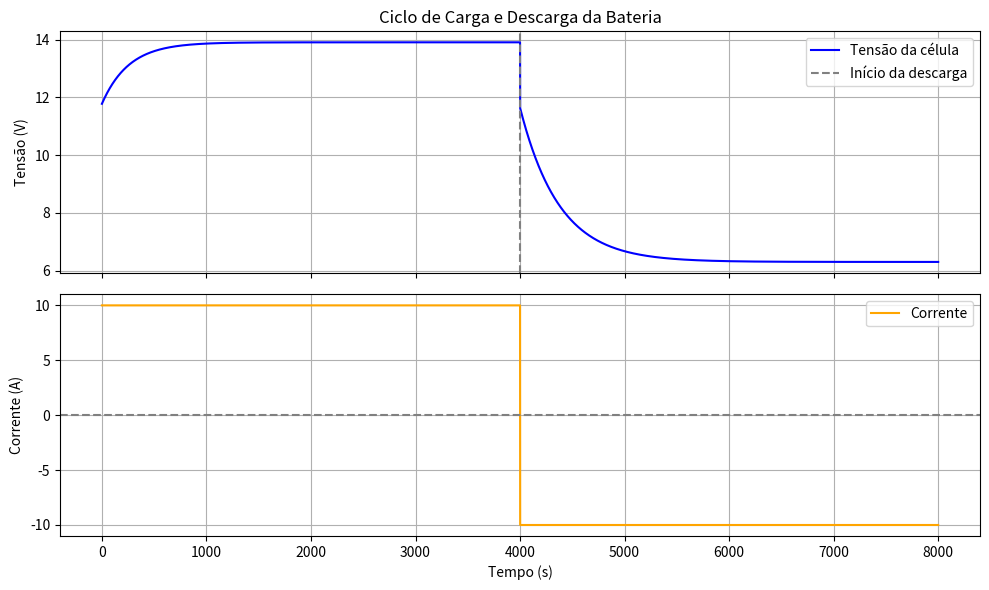

Reproduce this figure in Python.
import numpy as np
import matplotlib.pyplot as plt

# Dados iniciais
R = [0.01, 0.01, 0.1, 0.05] 
C = 7500
vs = [2, 1.75]
cs = 10

# Tempo
inicio = 0
fim = 4000
dt = 0.01
tempo = np.arange(inicio, fim, dt)

# Vetores
vf = np.zeros_like(tempo)    # Tensão da carga
dvf = np.zeros_like(tempo)   # Tensão da descarga
vc = np.zeros_like(tempo)
dvc = np.zeros_like(tempo)
i2 = np.zeros_like(tempo)

# ------------------- CARGA --------------------
i2[0] = (vs[0] + (R[2] * cs) - vs[1]) / (R[1] + R[2])
vf[0] = (cs * (R[0] + R[2]) - (R[2] * i2[0]) + vs[0]) * 6

for i in range(1, len(tempo)):
    deltavc = ((i2[i - 1] / C) - (vc[i - 1] / (R[3] * C))) * dt
    vc[i] = vc[i - 1] + deltavc
    i2[i] = (vs[0] + (R[2] * cs) - vc[i] - vs[1]) / (R[1] + R[2])
    vf[i] = (cs * (R[0] + R[2]) - R[2] * i2[i] + vs[0]) * 6

# ------------------- DESCARGA --------------------
dvf[0] = vf[-1]
dvc[0] = vc[-1]
dcs = -cs

for i in range(1, len(tempo)):
    deltavc = ((dcs / C) - (dvc[i - 1] / (R[3] * C))) * dt
    dvc[i] = dvc[i - 1] + deltavc
    dvf[i] = ((R[0] + R[1]) * dcs + dvc[i] + vs[1]) * 6

# ------------------- COMBINAÇÃO --------------------
tempo_total = np.concatenate([tempo, tempo + fim])
tensao_total = np.concatenate([vf, dvf])

# Corrente: +10 A durante carga, -10 A durante descarga
corrente_total = np.concatenate([np.ones_like(tempo) * cs, np.ones_like(tempo) * -cs])

# ------------------- PLOTS --------------------
fig, axs = plt.subplots(2, 1, figsize=(10, 6), sharex=True)

# Plot da tensão
axs[0].plot(tempo_total, tensao_total, label='Tensão da célula', color='blue')
axs[0].axvline(x=fim, color='gray', linestyle='--', label='Início da descarga')
axs[0].set_ylabel('Tensão (V)')
axs[0].set_title('Ciclo de Carga e Descarga da Bateria')
axs[0].legend()
axs[0].grid(True)

# Plot da corrente
axs[1].plot(tempo_total, corrente_total, label='Corrente', color='orange')
axs[1].axhline(0, color='gray', linestyle='--')
axs[1].set_ylabel('Corrente (A)')
axs[1].set_xlabel('Tempo (s)')
axs[1].legend()
axs[1].grid(True)

plt.tight_layout()
plt.show()
